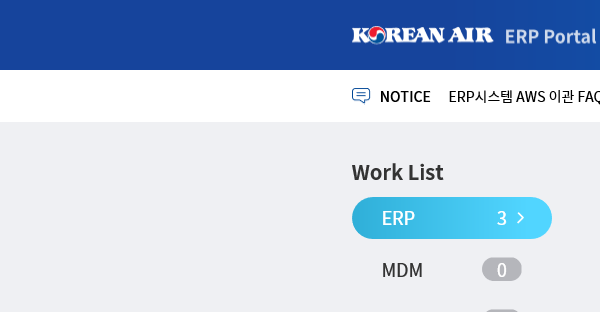
Task: ERP 정비 자재 입력
Workflow: ERP 로그인 후 작업화면까지 이동

Step 1 [try]: Attach Browser 'iexplore.exe KoreanAir' in window 'KAL ERP Portal'
